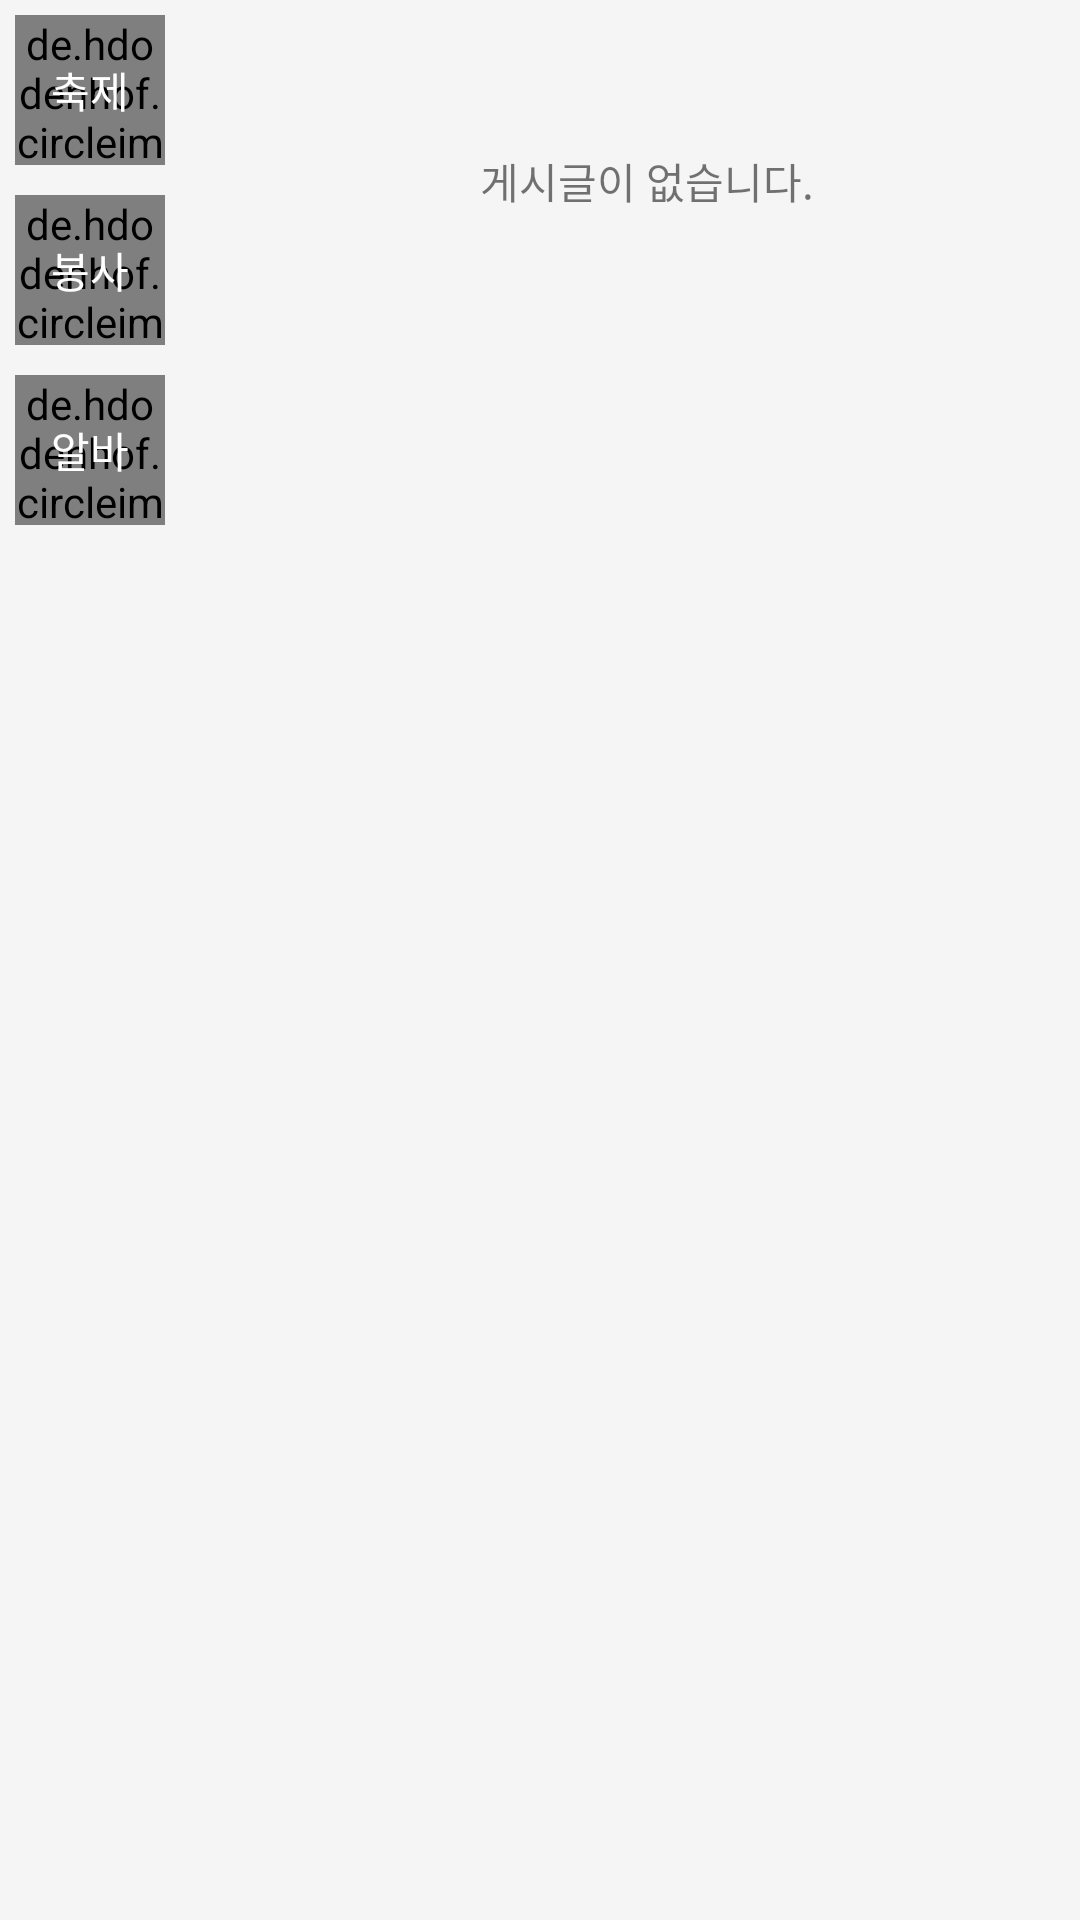

Here is an Android app screen rendered from its layout file. Give the layout XML and the strings, colors and styles it references.
<!-- AndroidManifest.xml: application theme AppTheme -->
<!-- res/layout/content_main.xml -->
<?xml version="1.0" encoding="utf-8"?>
<RelativeLayout xmlns:android="http://schemas.android.com/apk/res/android"
    xmlns:app="http://schemas.android.com/apk/res-auto"
    xmlns:tools="http://schemas.android.com/tools"
    android:layout_width="match_parent"
    android:layout_height="match_parent"
    app:layout_behavior="@string/appbar_scrolling_view_behavior"
    tools:context="kr.co.dorandoran.MainActivity"
    tools:showIn="@layout/activity_main"
    android:background="@color/cardBack">

    <LinearLayout
        android:layout_width="match_parent"
        android:layout_height="match_parent"
        android:orientation="horizontal">

        <LinearLayout
            android:layout_width="wrap_content"
            android:layout_height="match_parent"
            android:orientation="vertical">

            <FrameLayout
                android:layout_width="wrap_content"
                android:layout_height="wrap_content"
                android:padding="5dp">
                <de.hdodenhof.circleimageview.CircleImageView
                    android:id="@+id/festival_btn"
                    android:layout_width="50dp"
                    android:layout_height="50dp"
                    android:background="@drawable/circle" />
                <TextView
                    android:layout_width="wrap_content"
                    android:layout_height="wrap_content"
                    android:text="축제"
                    android:id="@+id/festival_text"
                    android:textSize="14sp"
                    android:textColor="@color/white"
                    android:layout_gravity="center_horizontal|center_vertical"/>
            </FrameLayout>

            <FrameLayout
                android:layout_width="wrap_content"
                android:layout_height="wrap_content"
                android:padding="5dp">
                <de.hdodenhof.circleimageview.CircleImageView
                    android:id="@+id/volunteer_btn"
                    android:layout_width="50dp"
                    android:layout_height="50dp"
                    android:background="@drawable/circle" />
                <TextView
                    android:layout_width="wrap_content"
                    android:layout_height="wrap_content"
                    android:text="봉사"
                    android:id="@+id/volunteer_text"
                    android:textSize="14sp"
                    android:textColor="@color/white"
                    android:layout_gravity="center_horizontal|center_vertical"/>
            </FrameLayout>

            <FrameLayout
                android:layout_width="wrap_content"
                android:layout_height="wrap_content"
                android:padding="5dp">
                <de.hdodenhof.circleimageview.CircleImageView
                    android:id="@+id/part_time_btn"
                    android:layout_width="50dp"
                    android:layout_height="50dp"
                    android:background="@drawable/circle" />
                <TextView
                    android:layout_width="wrap_content"
                    android:layout_height="wrap_content"
                    android:text="알바"
                    android:id="@+id/parttime_text"
                    android:textSize="14sp"
                    android:textColor="@color/white"
                    android:layout_gravity="center_horizontal|center_vertical"/>
            </FrameLayout>
        </LinearLayout>

        <FrameLayout
            android:id="@+id/container"
            android:layout_width="match_parent"
            android:layout_height="match_parent">

            <TextView
                android:layout_width="wrap_content"
                android:layout_height="wrap_content"
                android:layout_marginTop="50dp"
                android:gravity="center"
                android:layout_marginLeft="100dp"
                android:text="게시글이 없습니다."/>

        </FrameLayout>
    </LinearLayout>

</RelativeLayout>
<!-- res/layout/activity_main.xml (included above) -->
<?xml version="1.0" encoding="utf-8"?>
<android.support.design.widget.CoordinatorLayout xmlns:android="http://schemas.android.com/apk/res/android"
    xmlns:app="http://schemas.android.com/apk/res-auto"
    xmlns:tools="http://schemas.android.com/tools"
    android:layout_width="match_parent"
    android:layout_height="match_parent"
    android:fitsSystemWindows="true"
    tools:context="kr.co.dorandoran.MainActivity">

    <android.support.design.widget.AppBarLayout
        android:layout_width="match_parent"
        android:layout_height="wrap_content"
        android:theme="@style/AppTheme.AppBarOverlay">

        <android.support.v7.widget.Toolbar
            android:id="@+id/toolbar"
            android:layout_width="match_parent"
            android:layout_height="?attr/actionBarSize"
            android:background="?attr/colorPrimary"
            app:popupTheme="@style/AppTheme.PopupOverlay">

            <TextView
                android:layout_width="wrap_content"
                android:layout_height="wrap_content"
                android:layout_marginLeft="90dp"
                android:text="도란도란"
                android:textSize="20sp"
                android:textColor="@color/white" />

            <RelativeLayout
                android:layout_width="match_parent"
                android:layout_height="match_parent">

                <ImageButton
                    android:id="@+id/post_write_btn"
                    android:layout_width="25dp"
                    android:layout_height="25dp"
                    android:layout_alignParentRight="true"
                    android:layout_centerVertical="true"
                    android:layout_marginRight="15dp"
                    android:background="@drawable/ic_create_black_24dp" />

            </RelativeLayout>
        </android.support.v7.widget.Toolbar>

    </android.support.design.widget.AppBarLayout>

    <include layout="@layout/content_main" />


</android.support.design.widget.CoordinatorLayout>
<!-- resources referenced by this layout -->
<resources>
  <color name="cardBack">#fbf5f5f5</color>
  <color name="white">#ffffff</color>
  <!-- drawable circle: png bitmap (drawable-xxhdpi, 5358 bytes) -->
  <style name="AppTheme.AppBarOverlay" parent="ThemeOverlay.AppCompat.Dark.ActionBar" />
  <style name="AppTheme.PopupOverlay" parent="ThemeOverlay.AppCompat.Light" />
  <style name="AppTheme" parent="Theme.AppCompat.Light.DarkActionBar">
          
          <item name="colorPrimary">@color/colorPrimary</item>
          <item name="colorPrimaryDark">@color/colorPrimaryDark</item>
          <item name="colorAccent">@color/colorAccent</item>
          <item name="windowActionBar">false</item>
          <item name="android:windowActionBarOverlay">true</item>
          <item name="windowNoTitle">true</item>
      </style>
  <color name="colorPrimary">#F57141</color>
  <color name="colorPrimaryDark">#303F9F</color>
  <color name="colorAccent">#F57141</color>
</resources>
